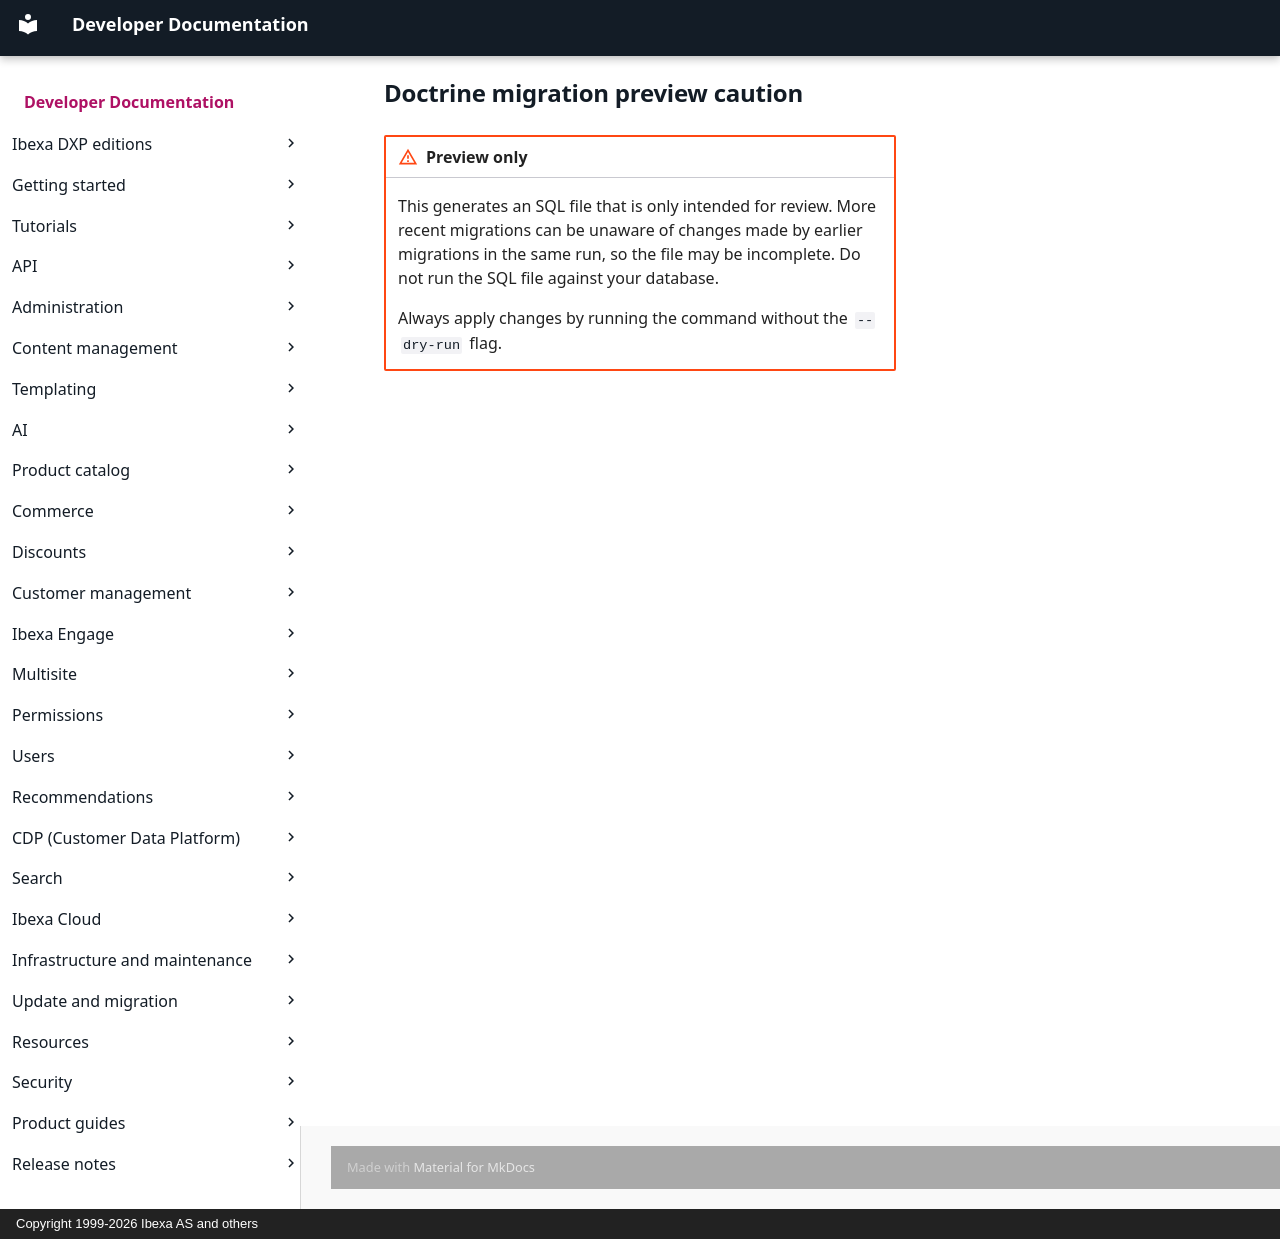

repository: ibexa/documentation-developer · page: snippets/update/db/doctrine_migration_preview_caution/index.html · generator: mkdocs · copyright: Copyright 1999-2026 Ibexa AS and others

!!! caution "Preview only"

    This generates an SQL file that is only intended for review.
    More recent migrations can be unaware of changes made by earlier migrations in the same run, so the file may be incomplete.
    Do not run the SQL file against your database.
    
    Always apply changes by running the command without the `--dry-run` flag.
